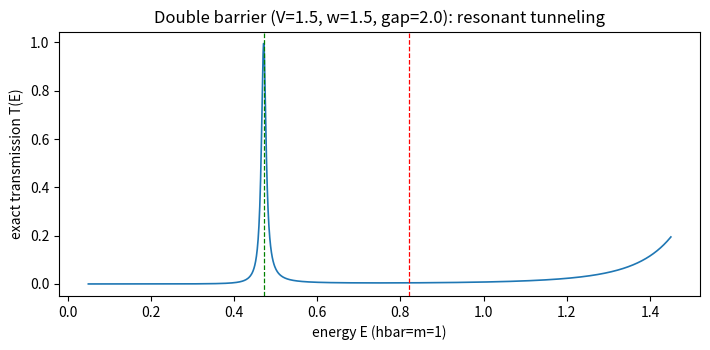

Recreate this plot in Python.
# TUNNELING DEEPENED, part 1 -- the DOUBLE barrier and resonant
# tunneling (extends tunneling.py, Codex section XIX).
#
# Two identical rectangular barriers (height V, width w) separated
# by a well of width L. A particle whose energy matches a quasi-
# bound level of the well transmits (nearly) PERFECTLY, even though
# each barrier alone would reflect almost all of it -- the cir-
# cuit QED / resonant-tunneling-diode effect, in 1D.
#
# Part 1 -- exact T(E) by transfer matrix (same propagator as the
# single barrier, applied segment by segment). Symmetric double
# barriers have T = 1 exactly at resonance.
# Part 2 -- split-step wavepackets tuned ON and OFF resonance.
# Units hbar = m = 1, as in tunneling.py.
#
# Gates:
#   G1 the resonance nearest E ~ 0.8 has exact T >= 0.98
#   G2 far off resonance exact T is tiny (< 0.02)
#   G3 wavepacket T(on resonance) >= 4x T(off resonance)

import json
import numpy as np
import matplotlib
matplotlib.use("Agg")
import matplotlib.pyplot as plt

V, w, L = 1.5, 1.5, 2.0


def T_exact_double(E):
    """Transfer matrix across barrier-well-barrier.  k in free
    regions, q = sqrt(2(E-V)) (imaginary below V) in barriers,
    k again in the well."""
    k = np.sqrt(2 * E + 0j)
    q = np.sqrt(2 * (E - V) + 0j)

    def interface(k1, k2):
        t = 2 * k1 / (k1 + k2)
        r = (k1 - k2) / (k1 + k2)
        return np.array([[1, r], [r, 1]], dtype=complex) / t

    def prop(kk, d):
        return np.diag([np.exp(1j * kk * d), np.exp(-1j * kk * d)])

    Mtot = interface(q, k)                     # exit face, barrier 2
    Mtot = prop(q, w) @ Mtot
    Mtot = interface(k, q) @ Mtot
    Mtot = prop(k, L) @ Mtot
    Mtot = interface(q, k) @ Mtot
    Mtot = prop(q, w) @ Mtot
    Mtot = interface(k, q) @ Mtot
    t_amp = 1.0 / Mtot[0, 0]
    return float(abs(t_amp) ** 2)


Es = np.linspace(0.05, 1.45, 1401)
Ts = np.array([T_exact_double(e) for e in Es])
# resonances = local maxima above 0.5
res = []
for i in range(1, len(Es) - 1):
    if Ts[i] > 0.5 and Ts[i] >= Ts[i - 1] and Ts[i] >= Ts[i + 1]:
        res.append((float(Es[i]), float(Ts[i])))
E_res, T_res = max(res, key=lambda p: abs(p[0] - 0.8) * -1 if False else p[1])
E_res, T_res = min(res, key=lambda p: abs(p[0] - 0.8))
E_off = E_res + 0.35
T_off = T_exact_double(E_off)
print(f"resonances (E, T): {[(round(a,3), round(b,3)) for a,b in res]}")
print(f"chosen resonance E={E_res:.3f} T={T_res:.4f}; "
      f"off-resonance E={E_off:.3f} T={T_off:.5f}")
g1 = T_res >= 0.98
g2 = T_off < 0.02
print(f"G1 resonance T>=0.98: {g1} | G2 off-res T<0.02: {g2}")


# ---- wavepackets, split-step (machinery from tunneling.py) ----
def packet_T(E0, label):
    N, Lx = 16384, 200.0
    x = np.linspace(-Lx / 2, Lx / 2, N, endpoint=False)
    dx = x[1] - x[0]
    sigma = 8.0
    x0 = -34.0
    k0 = np.sqrt(2 * E0)
    psi = (np.exp(-(x - x0) ** 2 / (4 * sigma ** 2))
           * np.exp(1j * k0 * x)).astype(complex)
    psi /= np.sqrt(np.sum(np.abs(psi) ** 2) * dx)
    pot = np.zeros(N)
    b1 = (x >= 0) & (x < w)
    well = (x >= w) & (x < w + L)
    b2 = (x >= w + L) & (x < 2 * w + L)
    pot[b1 | b2] = V
    kk = 2 * np.pi * np.fft.fftfreq(N, d=dx)
    dt = 0.02
    steps = int(80.0 / dt)
    half = np.exp(-0.5j * pot * dt)
    kin = np.exp(-0.5j * kk ** 2 * dt)
    for _ in range(steps):
        psi *= half
        psi = np.fft.ifft(kin * np.fft.fft(psi))
        psi *= half
    dens = np.abs(psi) ** 2 * dx
    xedge = 2 * w + L
    T = float(np.sum(dens[x > xedge + 1]))
    R = float(np.sum(dens[x < -1]))
    print(f"  packet {label}: E={E0:.3f}  T={T:.4f} R={R:.4f}")
    return T


Tp_on = packet_T(E_res, "ON resonance")
Tp_off = packet_T(E_off, "OFF resonance")
g3 = Tp_on >= 4 * max(Tp_off, 1e-6)
print(f"G3 packet T_on >= 4x T_off: {g3} ({Tp_on:.4f} vs {Tp_off:.4f})")

fig, ax = plt.subplots(figsize=(7.2, 3.6))
ax.plot(Es, Ts, lw=1.2)
ax.axvline(E_res, color="g", ls="--", lw=0.9)
ax.axvline(E_off, color="r", ls="--", lw=0.9)
ax.set_xlabel("energy E (hbar=m=1)")
ax.set_ylabel("exact transmission T(E)")
ax.set_title(f"Double barrier (V={V}, w={w}, gap={L}): resonant tunneling")
fig.tight_layout()
fig.savefig("tunneling_double_barrier.png", dpi=150)

out = {"barrier": {"V": V, "width": w, "gap": L},
       "resonances": [{"E": a, "T": b} for a, b in res],
       "chosen": {"E_res": E_res, "T_exact_res": T_res,
                  "E_off": E_off, "T_exact_off": T_off,
                  "T_packet_on": Tp_on, "T_packet_off": Tp_off},
       "gates": {"G1_resonance_unity": bool(g1),
                 "G2_off_resonance_tiny": bool(g2),
                 "G3_packet_contrast": bool(g3)}}
with open("tunneling_double_barrier_results.json", "w") as f:
    json.dump(out, f, indent=2)
print("ALL GATES PASS" if all(out["gates"].values()) else "SOME GATE FAILED")
print("Saved tunneling_double_barrier_results.json + PNG")
